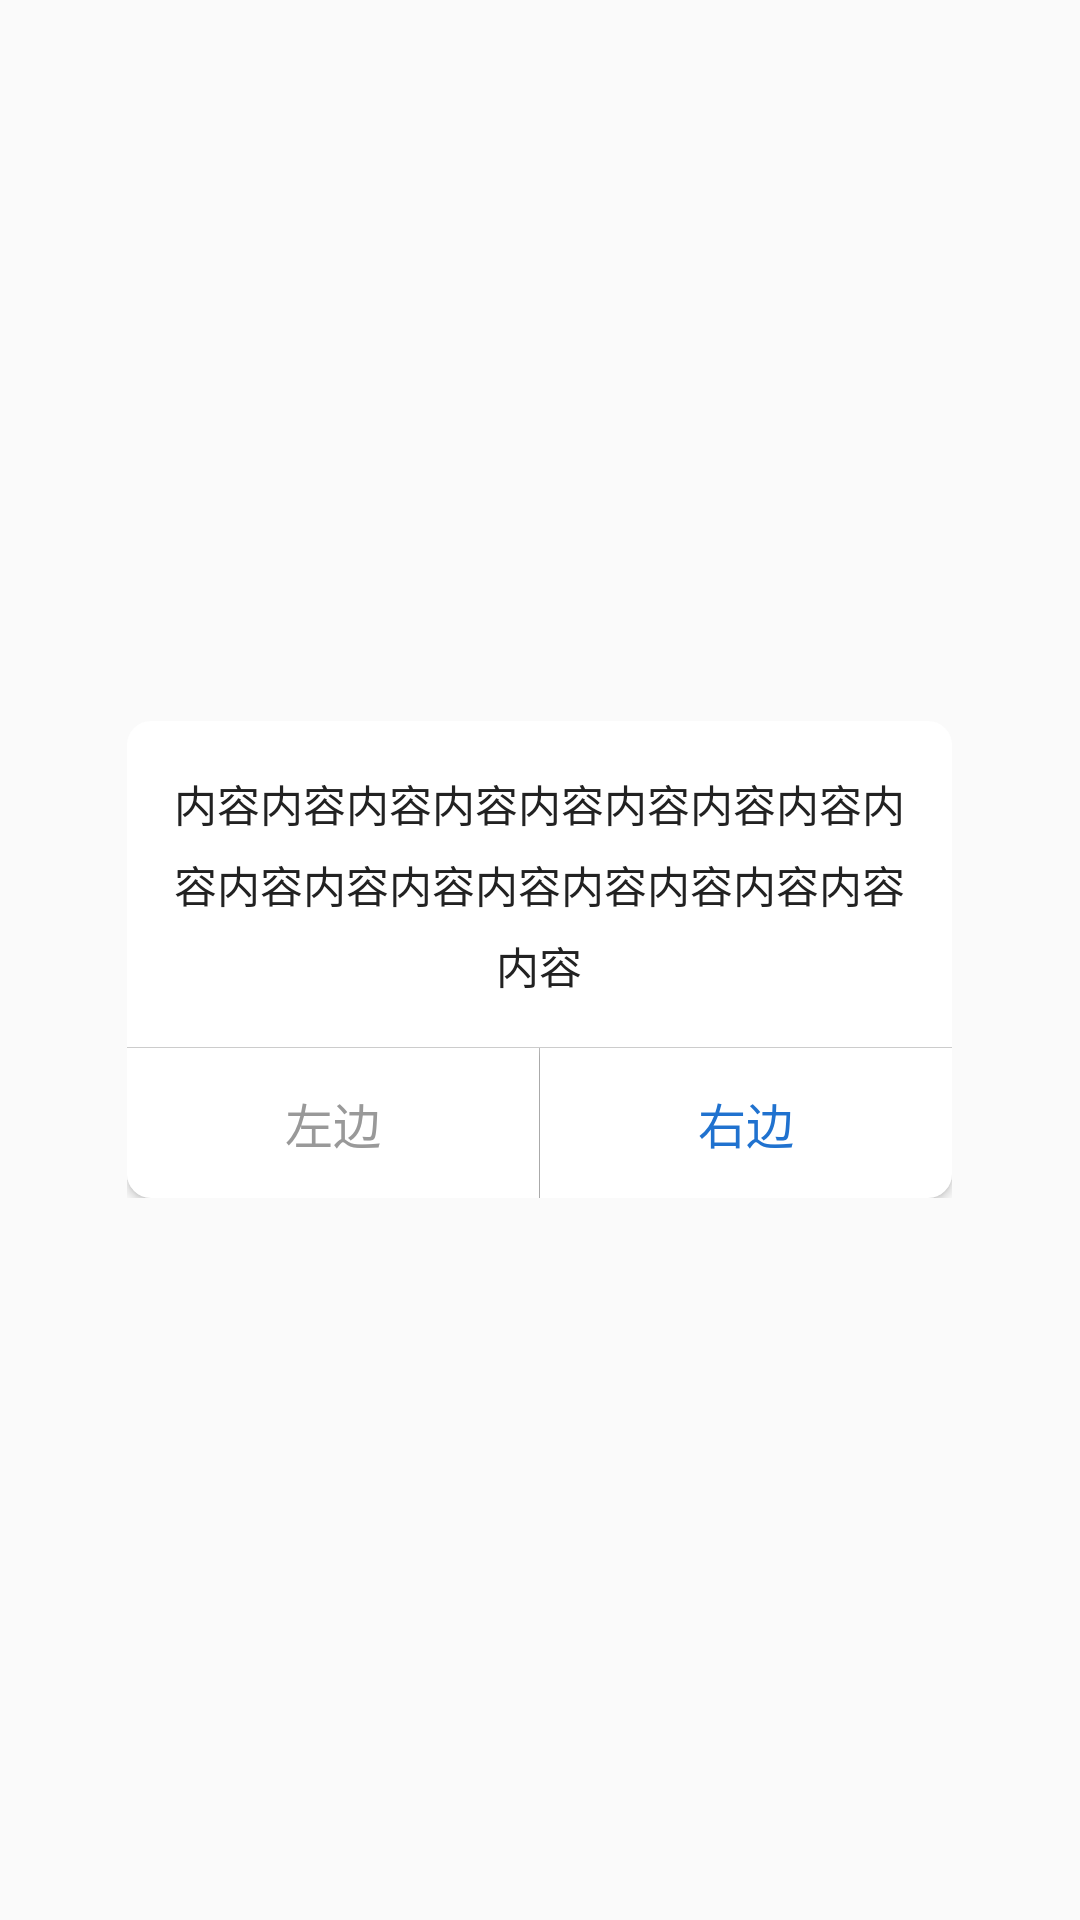

Produce the Android XML layout that renders to this screen, including the resource entries it uses.
<!-- AndroidManifest.xml: application theme AppTheme -->
<!-- res/layout/dialog_iosokcancle.xml -->
<?xml version="1.0" encoding="utf-8"?>
<LinearLayout xmlns:android="http://schemas.android.com/apk/res/android"
    android:layout_width="match_parent"
    android:layout_height="match_parent"
    android:orientation="vertical" 
    android:background="@android:color/transparent"
    android:gravity="center">
    <LinearLayout
        android:background="@drawable/dialog_iosokcancle_top"
        android:layout_width="275dp"
        android:layout_height="wrap_content"
        android:orientation="vertical"
        >

        <TextView
            android:id="@+id/dialog_iosokcancle_content_neirong"
            android:layout_width="match_parent"
            android:layout_height="wrap_content"
            android:paddingTop="@dimen/common_40"
            android:paddingBottom="@dimen/common_40"
            android:paddingLeft="@dimen/common_30"
            android:paddingRight="@dimen/common_30"
            android:gravity="center"
            android:minLines="3"
            android:lineSpacingMultiplier="1.3"
            android:textSize="@dimen/common_32"
            android:text="内容内容内容内容内容内容内容内容内容内容内容内容内容内容内容内容内容内容"
            android:textColor="#222222" >
        </TextView>
        
        <View 
            android:layout_width="match_parent"
            android:layout_height="1px"
            android:background="#cccccc"/>
        <LinearLayout 
            android:layout_width="match_parent"
            android:layout_height="50dp"
            android:orientation="horizontal"
            android:weightSum="2">
            <Button 
                android:id="@+id/dialog_iosokcancle_left"
                android:layout_width="0dp"
                android:layout_weight="1"
                android:layout_height="match_parent"
                android:text="左边"
                android:textColor="#999999"
                android:textSize="16dp"
                android:background="@drawable/dialog_iosokcancle_btn_right"/>
            <View 
                android:layout_width="1px"
                android:layout_height="match_parent"
                android:background="#cccccc"/>
            <Button 
                android:id="@+id/dialog_iosokcancle_right"
                android:layout_width="0dp"
                android:layout_weight="1"
                android:layout_height="match_parent"
                android:text="右边"
                android:textColor="#2072cf"
                android:textSize="16dp"
                android:background="@drawable/dialog_iosokcancle_btn_left"/>
        </LinearLayout>
    </LinearLayout>

</LinearLayout>
<!-- resources referenced by this layout -->
<resources>
  <dimen name="common_30">12.80dp</dimen>
  <dimen name="common_32">14.27dp</dimen>
  <dimen name="common_40">17.07dp</dimen>
  <!-- drawable dialog_iosokcancle_btn_left (drawable) -->
  <?xml version="1.0" encoding="utf-8"?>
  <selector xmlns:android="http://schemas.android.com/apk/res/android" >
      <item android:drawable="@drawable/dialog_iosokcancle_bleftnormal" android:state_pressed="false"></item>
      <item android:drawable="@drawable/dialog_iosokcancle_bleftpress" android:state_pressed="true"></item>
  </selector>
  <!-- drawable dialog_iosokcancle_btn_right (drawable) -->
  <?xml version="1.0" encoding="utf-8"?>
  <selector xmlns:android="http://schemas.android.com/apk/res/android" >
      <item android:drawable="@drawable/dialog_iosokcancle_brightnormal" android:state_pressed="false"></item>
      <item android:drawable="@drawable/dialog_iosokcancle_brightpress" android:state_pressed="true"></item>
  </selector>
  <!-- drawable dialog_iosokcancle_top (drawable) -->
  <?xml version="1.0" encoding="utf-8"?>
  <shape xmlns:android="http://schemas.android.com/apk/res/android" 
      android:shape="rectangle">
      <corners 
          android:topRightRadius="8dp"
          android:bottomLeftRadius="8dp"
          android:topLeftRadius="8dp"
          android:bottomRightRadius="8dp"/>
      <solid 
          android:color="#ffffff"/>
  
  </shape>
  <style name="AppTheme" parent="Theme.AppCompat.Light.DarkActionBar">
          
          <item name="colorPrimary">@color/colorPrimary</item>
          <item name="colorPrimaryDark">@color/colorPrimaryDark</item>
          <item name="colorAccent">@color/colorAccent</item>
      </style>
  <!-- drawable dialog_iosokcancle_bleftnormal (drawable) -->
  <?xml version="1.0" encoding="utf-8"?>
  <shape xmlns:android="http://schemas.android.com/apk/res/android" 
      android:shape="rectangle">
      <corners 
          android:topRightRadius="0dp"    
          android:bottomLeftRadius="0dp"    
          android:topLeftRadius="0dp"    
          android:bottomRightRadius="8dp"
   	/>
      <solid 
          android:color="#ffffff"/>
  
  </shape>
  <!-- drawable dialog_iosokcancle_bleftpress (drawable) -->
  <?xml version="1.0" encoding="utf-8"?>
  <shape xmlns:android="http://schemas.android.com/apk/res/android" 
      android:shape="rectangle">
      <corners 
          android:topRightRadius="0dp"    
          android:bottomLeftRadius="0dp"    
          android:topLeftRadius="0dp"    
          android:bottomRightRadius="8dp"
   	/>
      <solid 
          android:color="#eeeeee"/>
  
  </shape>
  <!-- drawable dialog_iosokcancle_brightnormal (drawable) -->
  <?xml version="1.0" encoding="utf-8"?>
  <shape xmlns:android="http://schemas.android.com/apk/res/android" 
      android:shape="rectangle">
      <corners 
          android:topRightRadius="0dp"    
          android:bottomLeftRadius="8dp"
          android:topLeftRadius="0dp"    
          android:bottomRightRadius="0dp"   
   	/>
      <solid 
          android:color="#ffffff"/>
  
  </shape>
  <!-- drawable dialog_iosokcancle_brightpress (drawable) -->
  <?xml version="1.0" encoding="utf-8"?>
  <shape xmlns:android="http://schemas.android.com/apk/res/android" 
      android:shape="rectangle">
      <corners 
          android:topRightRadius="0dp"    
          android:bottomLeftRadius="8dp"
          android:topLeftRadius="0dp"    
          android:bottomRightRadius="0dp" />
      <solid 
          android:color="#999999"/>
  
  </shape>
  <color name="colorPrimary">#3F51B5</color>
  <color name="colorPrimaryDark">#303F9F</color>
  <color name="colorAccent">#FF4081</color>
</resources>
